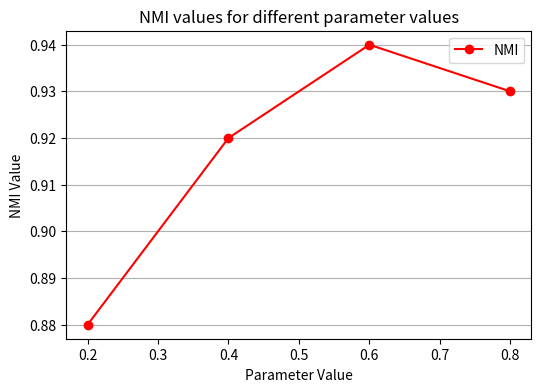

The script that saved this image:
import matplotlib.pyplot as plt

# 定义参数值和对应的NMI值
params = [0.2, 0.4, 0.6, 0.8]
nmi_values = [0.88, 0.92, 0.94, 0.93]

# 创建折线图
plt.figure(figsize=(6,4))
plt.plot(params, nmi_values, marker='o', color='red', linestyle='-', label='NMI')

# 添加标题和标签
plt.title('NMI values for different parameter values')
plt.xlabel('Parameter Value')
plt.ylabel('NMI Value')

# 仅显示横网格线
plt.grid(True, axis='y')
plt.legend()

# 显示图表
plt.show()
